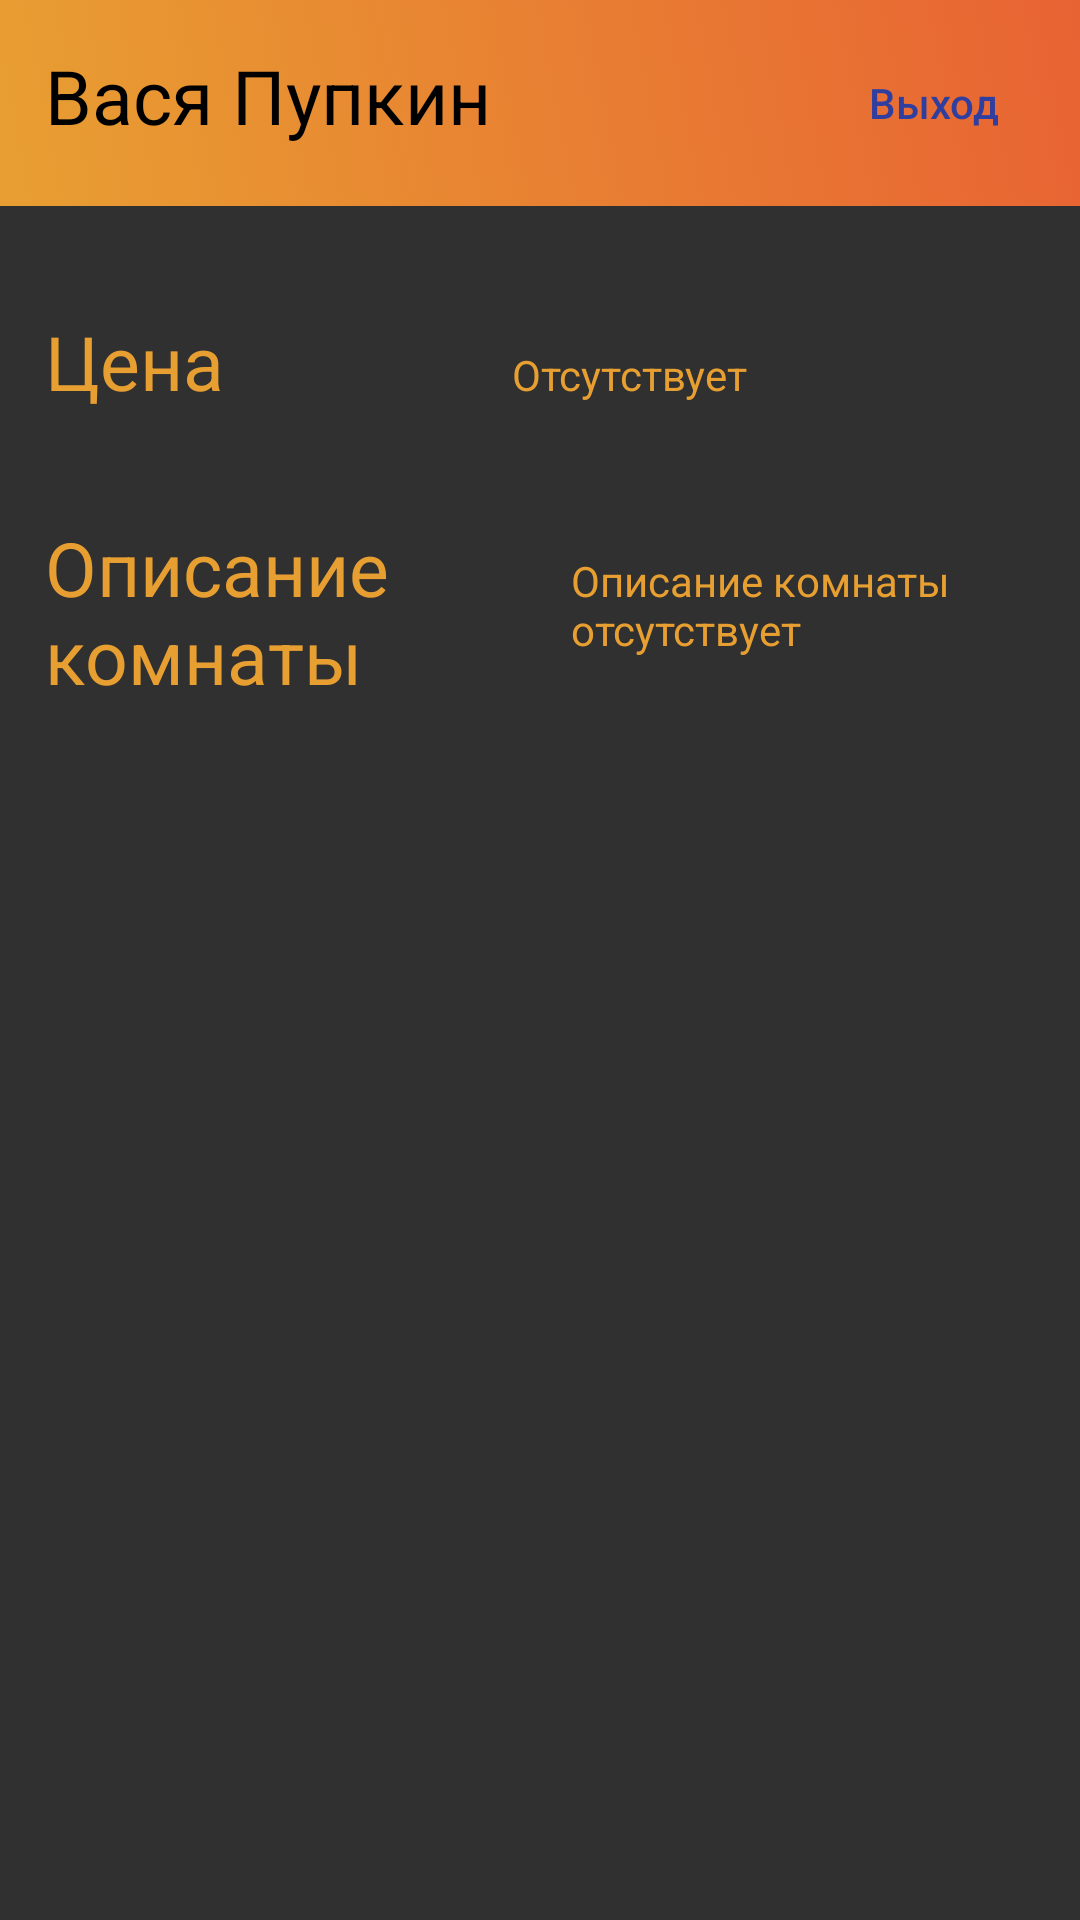

This screen was rendered from an Android layout file. Write that file and the resources it references.
<!-- AndroidManifest.xml: application theme Theme.AppCompat.NoActionBar -->
<!-- res/layout/activity_room.xml -->
<?xml version="1.0" encoding="utf-8"?>
<RelativeLayout xmlns:android="http://schemas.android.com/apk/res/android"
    xmlns:tools="http://schemas.android.com/tools"
    android:layout_width="match_parent"
    android:layout_height="match_parent"
    android:orientation="vertical"
    tools:context="com.example.st_pov.practice.activities.RoomActivity">

    <include
        android:id="@+id/header"
        layout="@layout/header"
        android:layout_width="match_parent"
        android:layout_height="wrap_content"
        android:layout_gravity="top"
        tools:visibility="visible" />

    <LinearLayout
        android:layout_width="match_parent"
        android:layout_height="match_parent"
        android:layout_below="@id/header"
        android:orientation="vertical"
        android:padding="@dimen/indent_large">

        <LinearLayout
            android:layout_width="match_parent"
            android:layout_height="wrap_content"
            android:layout_marginTop="@dimen/indent_normal"
            android:orientation="horizontal">

            <TextView
                android:id="@+id/text1"
                style="@style/Text.Title"
                android:layout_width="wrap_content"
                android:layout_height="wrap_content"
                android:layout_weight="1"
                android:text="Цена"
                android:textColor="@color/orange" />

            <TextView
                android:id="@+id/price"
                android:layout_width="wrap_content"
                android:layout_height="wrap_content"
                android:layout_weight="1"
                android:text="Отсутствует"
                android:textColor="@color/orange" />
        </LinearLayout>


        <LinearLayout
            android:layout_width="match_parent"
            android:layout_height="wrap_content"
            android:layout_marginTop="@dimen/indent_normal"
            android:orientation="horizontal">

            <TextView
                android:id="@+id/text"
                style="@style/Text.Title"
                android:layout_width="wrap_content"
                android:layout_height="wrap_content"
                android:layout_weight="1"
                android:text="Описание комнаты"
                android:textColor="@color/orange" />

            <TextView
                android:id="@+id/room_description"
                android:layout_width="wrap_content"
                android:layout_height="wrap_content"
                android:layout_weight="1"
                android:text="Описание комнаты отсутствует"
                android:textColor="@color/orange" />
        </LinearLayout>
    </LinearLayout>


</RelativeLayout>
<!-- res/layout/header.xml (included above) -->
<?xml version="1.0" encoding="utf-8"?>
<LinearLayout xmlns:android="http://schemas.android.com/apk/res/android"
    xmlns:tools="http://schemas.android.com/tools"
    android:id="@+id/header_root"
    android:layout_width="match_parent"
    android:layout_height="wrap_content"
    android:background="@drawable/background"
    android:orientation="horizontal"
    android:padding="@dimen/indent_small">

    <TextView
        android:id="@+id/user_info"
        style="@style/Text.Title"
        android:layout_width="wrap_content"
        android:layout_height="wrap_content"
        android:layout_marginStart="@dimen/indent_normal"
        android:layout_weight="1"
        android:maxLines="1"
        android:singleLine="true"
        tools:text="Вася Пупкин" />

    <Button
        android:id="@+id/sign_out_btn"
        style="@style/Button.Transparent"
        android:layout_width="wrap_content"
        android:layout_height="match_parent"
        android:layout_gravity="right"
        android:text="Выход" />
</LinearLayout>
<!-- resources referenced by this layout -->
<resources>
  <color name="orange">#e89f32</color>
  <dimen name="indent_large">15dp</dimen>
  <dimen name="indent_normal">10dp</dimen>
  <dimen name="indent_small">5dp</dimen>
  <!-- drawable background (drawable) -->
  <?xml version="1.0" encoding="utf-8"?>
  <selector xmlns:android="http://schemas.android.com/apk/res/android">
      <item>
          <shape>
              <gradient
                      android:angle="45"
                      android:startColor="#e89f32"
                      android:endColor="#e86333"
                      android:type="linear" />
          </shape>
      </item>
  </selector>
  <style name="Button.Transparent">
          <item name="android:layout_width">wrap_content</item>
          <item name="android:layout_height">wrap_content</item>
          <item name="android:textSize">@dimen/text_normal_size</item>
          <item name="android:background">@android:color/transparent</item>
          <item name="android:textColor">@color/blue</item>
      </style>
  <style name="Text.Title">
          <item name="android:layout_width">match_parent</item>
          <item name="android:layout_height">wrap_content</item>
          <item name="android:textColor">@color/black</item>
          <item name="android:textSize">@dimen/title_normal_size</item>
          <item name="android:paddingBottom">@dimen/indent_large</item>
          <item name="android:paddingTop">@dimen/indent_normal</item>
      </style>
  <dimen name="text_normal_size">14sp</dimen>
  <color name="blue">#303F9F</color>
  <color name="black">#000</color>
  <dimen name="title_normal_size">25dp</dimen>
</resources>
